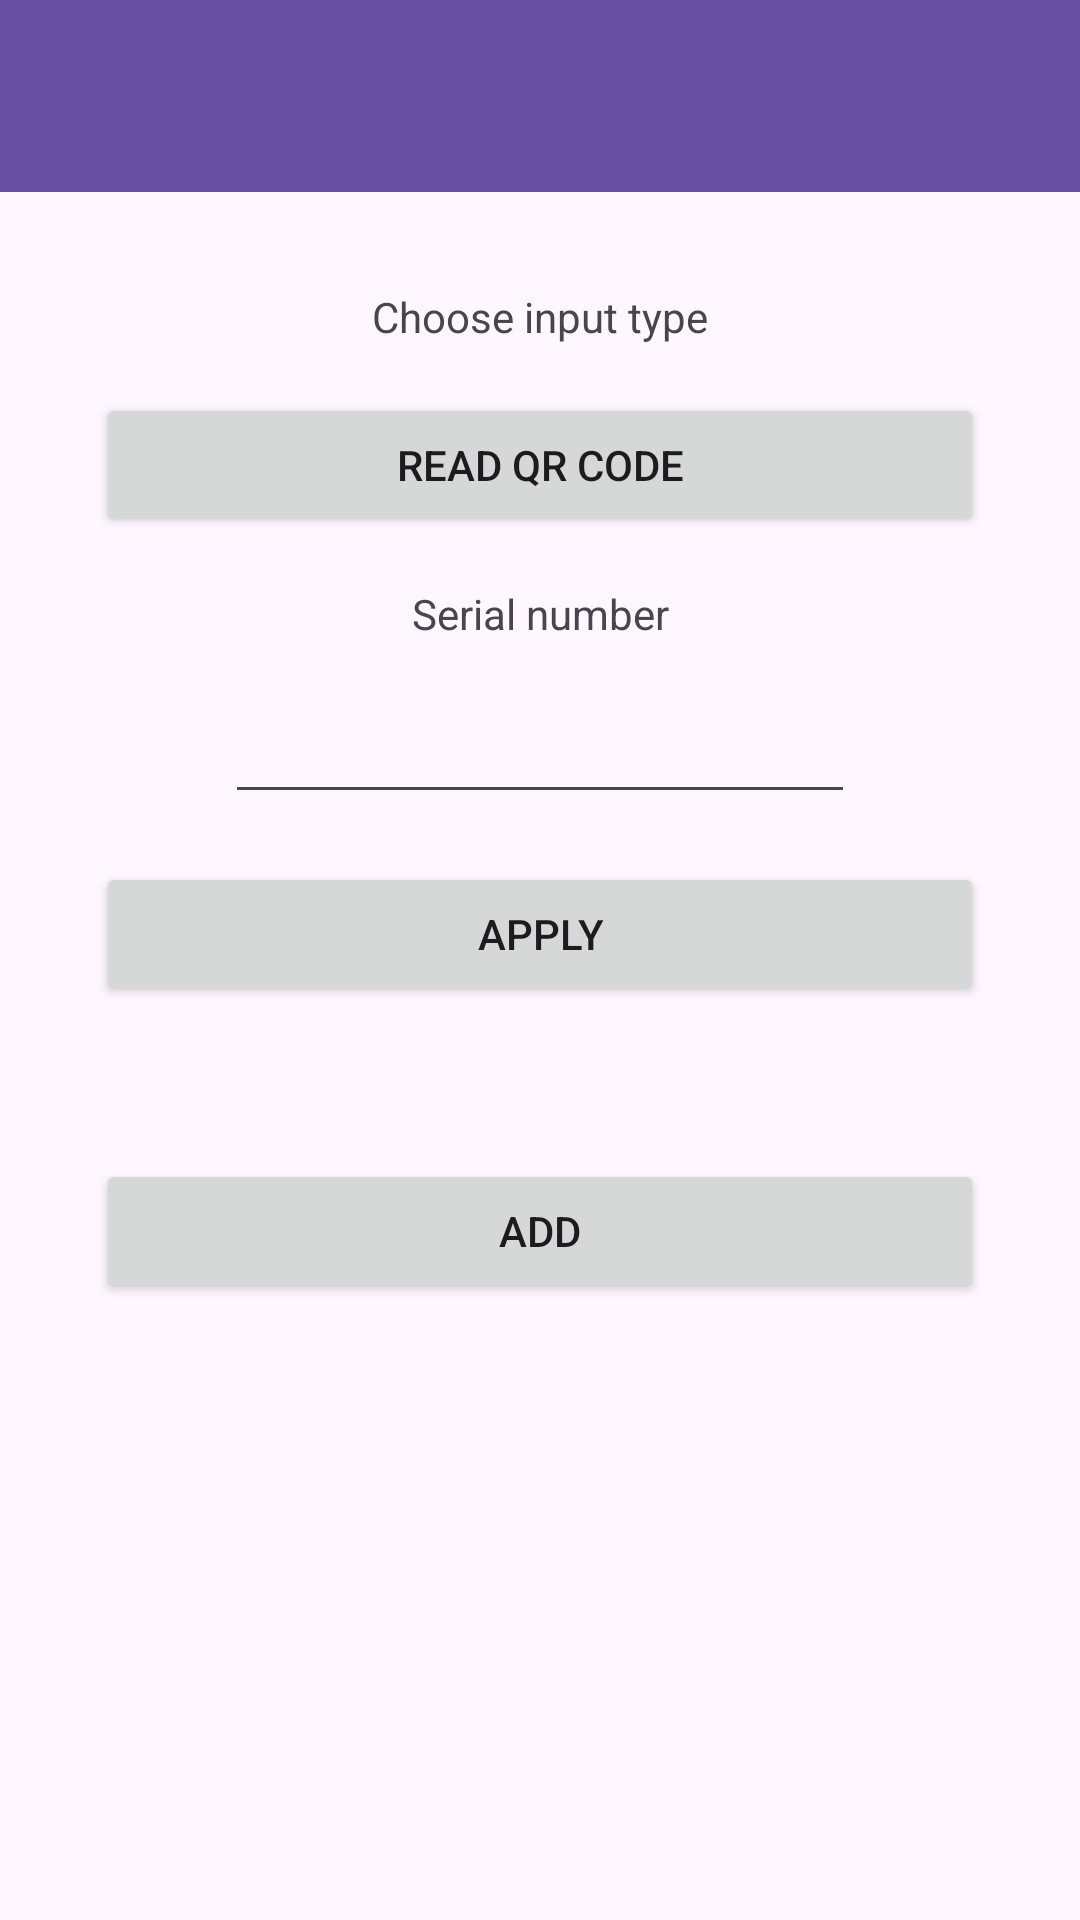

This screen was rendered from an Android layout file. Write that file and the resources it references.
<!-- AndroidManifest.xml: application theme Theme.Qrcs_device -->
<!-- res/layout/activity_choose_input.xml -->
<?xml version="1.0" encoding="utf-8"?>
<androidx.constraintlayout.widget.ConstraintLayout xmlns:android="http://schemas.android.com/apk/res/android"
    xmlns:app="http://schemas.android.com/apk/res-auto"
    xmlns:tools="http://schemas.android.com/tools"
    android:layout_width="match_parent"
    android:layout_height="match_parent"
    tools:context=".ChooseInput">

    <Button
        android:id="@+id/btn_read_qr"
        android:layout_width="0dp"
        android:layout_height="48dp"
        android:layout_marginStart="32dp"
        android:layout_marginTop="16dp"
        android:layout_marginEnd="32dp"
        android:text="@string/read_qr_code"
        app:layout_constraintEnd_toEndOf="parent"
        app:layout_constraintStart_toStartOf="parent"
        app:layout_constraintTop_toBottomOf="@+id/textView" />

    <Button
        android:id="@+id/btn_apply"
        android:layout_width="0dp"
        android:layout_height="wrap_content"
        android:layout_marginStart="32dp"
        android:layout_marginTop="16dp"
        android:layout_marginEnd="32dp"
        android:text="@string/apply"
        app:layout_constraintEnd_toEndOf="parent"
        app:layout_constraintHorizontal_bias="0.0"
        app:layout_constraintStart_toStartOf="parent"
        app:layout_constraintTop_toBottomOf="@+id/input_serial_number" />

    <TextView
        android:id="@+id/textView"
        android:layout_width="wrap_content"
        android:layout_height="wrap_content"
        android:layout_marginStart="32dp"
        android:layout_marginTop="32dp"
        android:layout_marginEnd="32dp"
        android:text="@string/input_type"
        app:layout_constraintEnd_toEndOf="parent"
        app:layout_constraintStart_toStartOf="parent"
        app:layout_constraintTop_toBottomOf="@id/toolbar_choose_input" />

    <EditText
        android:id="@+id/input_serial_number"
        android:layout_width="wrap_content"
        android:layout_height="wrap_content"
        android:layout_marginStart="32dp"
        android:layout_marginTop="16dp"
        android:layout_marginEnd="32dp"
        android:ems="10"
        android:inputType="numberDecimal"
        app:layout_constraintEnd_toEndOf="parent"
        app:layout_constraintStart_toStartOf="parent"
        app:layout_constraintTop_toBottomOf="@+id/text_serial_number" />

    <TextView
        android:id="@+id/text_serial_number"
        android:layout_width="wrap_content"
        android:layout_height="wrap_content"
        android:layout_marginStart="32dp"
        android:layout_marginTop="16dp"
        android:layout_marginEnd="32dp"
        android:text="@string/serial_number"
        app:layout_constraintEnd_toEndOf="parent"
        app:layout_constraintStart_toStartOf="parent"
        app:layout_constraintTop_toBottomOf="@+id/btn_read_qr" />

    <androidx.appcompat.widget.Toolbar
        android:id="@+id/toolbar_choose_input"
        android:layout_width="0dp"
        android:layout_height="wrap_content"
        android:background="?attr/colorPrimary"
        android:minHeight="?attr/actionBarSize"
        android:theme="?attr/actionBarTheme"
        app:layout_constraintEnd_toEndOf="parent"
        app:layout_constraintStart_toStartOf="parent"
        app:layout_constraintTop_toTopOf="parent" />

    <TextView
        android:id="@+id/textView_status"
        android:layout_width="0dp"
        android:layout_height="wrap_content"
        android:layout_marginStart="16dp"
        android:layout_marginTop="16dp"
        android:layout_marginEnd="32dp"
        app:layout_constraintEnd_toEndOf="parent"
        app:layout_constraintStart_toStartOf="parent"
        app:layout_constraintTop_toBottomOf="@+id/btn_apply" />

    <Button
        android:id="@+id/btn_add_device"
        android:layout_width="0dp"
        android:layout_height="wrap_content"
        android:layout_marginStart="32dp"
        android:layout_marginTop="16dp"
        android:layout_marginEnd="32dp"
        android:text="@string/add"
        app:layout_constraintEnd_toEndOf="parent"
        app:layout_constraintStart_toStartOf="parent"
        app:layout_constraintTop_toBottomOf="@+id/textView_status"
        tools:visibility="invisible" />
</androidx.constraintlayout.widget.ConstraintLayout>
<!-- resources referenced by this layout -->
<resources>
  <string name="add">Add</string>
  <string name="apply">Apply</string>
  <string name="input_type">Choose input type</string>
  <string name="read_qr_code">Read QR code</string>
  <string name="serial_number">Serial number</string>
  <style name="Theme.Qrcs_device" parent="Base.Theme.Qrcs_device" />
  <style name="Base.Theme.Qrcs_device" parent="Theme.Material3.DayNight.NoActionBar">
          
          
      </style>
</resources>
